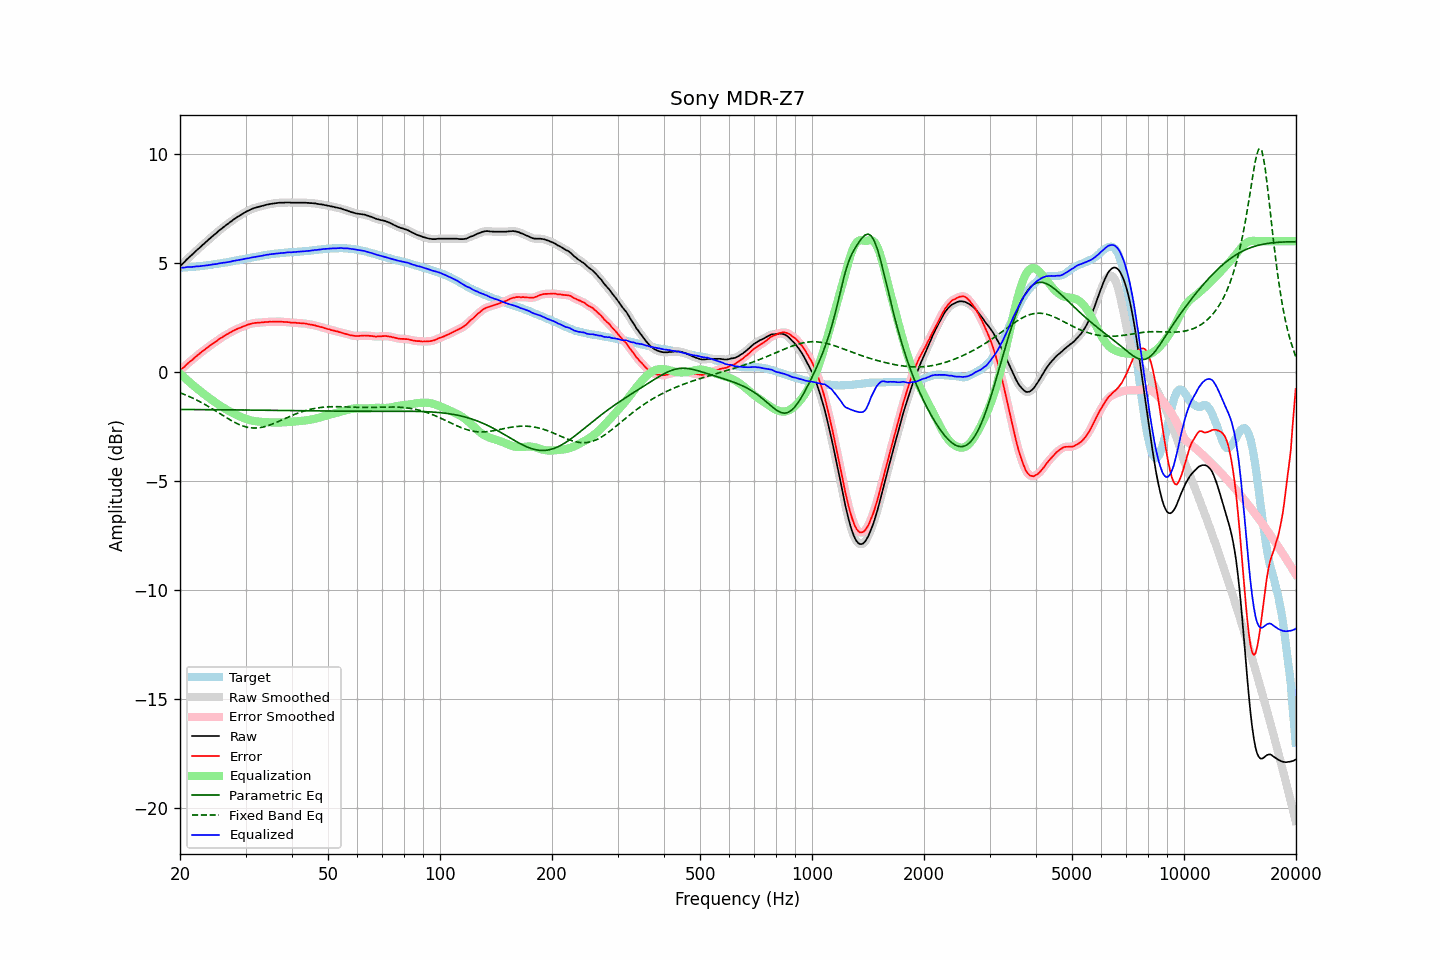

Values plotted in this chart, from the file beside it:
frequency, raw, error, smoothed, error_smoothed, equalization, parametric_eq, fixed_band_eq, equalized_raw, equalized_smoothed, target
20.00, 4.86, 0.07, 4.86, 0.07, -0.07, -1.71, -0.95, 4.78, 4.78, 4.78
20.20, 4.93, 0.14, 4.93, 0.14, -0.14, -1.71, -0.97, 4.79, 4.79, 4.78
20.40, 5.00, 0.20, 5.00, 0.20, -0.21, -1.71, -1.00, 4.79, 4.79, 4.79
20.61, 5.07, 0.26, 5.07, 0.27, -0.27, -1.71, -1.03, 4.79, 4.80, 4.80
20.81, 5.15, 0.34, 5.14, 0.34, -0.34, -1.72, -1.06, 4.81, 4.81, 4.80
21.02, 5.22, 0.40, 5.22, 0.41, -0.40, -1.72, -1.10, 4.81, 4.81, 4.81
21.23, 5.29, 0.47, 5.28, 0.47, -0.47, -1.72, -1.13, 4.82, 4.82, 4.81
21.44, 5.35, 0.53, 5.35, 0.53, -0.53, -1.72, -1.16, 4.82, 4.82, 4.82
21.66, 5.42, 0.58, 5.42, 0.59, -0.59, -1.72, -1.20, 4.82, 4.82, 4.83
21.87, 5.49, 0.66, 5.49, 0.65, -0.65, -1.72, -1.23, 4.83, 4.83, 4.83
22.09, 5.56, 0.72, 5.56, 0.72, -0.72, -1.72, -1.27, 4.84, 4.84, 4.84
22.31, 5.63, 0.78, 5.62, 0.78, -0.78, -1.72, -1.30, 4.85, 4.85, 4.85
22.54, 5.69, 0.84, 5.69, 0.84, -0.84, -1.72, -1.34, 4.85, 4.86, 4.85
22.76, 5.76, 0.90, 5.76, 0.90, -0.90, -1.72, -1.38, 4.86, 4.86, 4.86
22.99, 5.83, 0.96, 5.82, 0.95, -0.95, -1.72, -1.42, 4.87, 4.87, 4.87
23.22, 5.89, 1.01, 5.89, 1.01, -1.01, -1.72, -1.46, 4.87, 4.88, 4.88
23.45, 5.96, 1.07, 5.95, 1.07, -1.07, -1.72, -1.51, 4.89, 4.89, 4.89
23.69, 6.02, 1.12, 6.02, 1.12, -1.12, -1.72, -1.55, 4.89, 4.90, 4.90
23.92, 6.09, 1.18, 6.08, 1.18, -1.18, -1.72, -1.59, 4.91, 4.91, 4.91
24.16, 6.15, 1.23, 6.15, 1.23, -1.23, -1.72, -1.64, 4.92, 4.92, 4.92
24.40, 6.22, 1.29, 6.21, 1.29, -1.28, -1.72, -1.68, 4.93, 4.93, 4.93
24.65, 6.28, 1.33, 6.28, 1.33, -1.34, -1.72, -1.73, 4.94, 4.94, 4.95
24.89, 6.34, 1.38, 6.34, 1.38, -1.39, -1.73, -1.77, 4.95, 4.95, 4.95
25.14, 6.40, 1.43, 6.40, 1.44, -1.44, -1.73, -1.82, 4.96, 4.96, 4.96
25.39, 6.47, 1.49, 6.46, 1.49, -1.49, -1.73, -1.87, 4.98, 4.97, 4.97
25.65, 6.53, 1.54, 6.53, 1.54, -1.54, -1.73, -1.91, 4.99, 4.99, 4.98
25.91, 6.59, 1.58, 6.59, 1.59, -1.59, -1.73, -1.96, 5.00, 5.00, 5.00
26.16, 6.65, 1.64, 6.64, 1.63, -1.63, -1.73, -2.00, 5.02, 5.01, 5.01
26.43, 6.70, 1.67, 6.70, 1.68, -1.68, -1.73, -2.05, 5.02, 5.02, 5.02
26.69, 6.76, 1.73, 6.75, 1.72, -1.72, -1.73, -2.10, 5.03, 5.03, 5.03
26.96, 6.81, 1.76, 6.81, 1.76, -1.76, -1.73, -2.14, 5.04, 5.04, 5.05
27.23, 6.87, 1.81, 6.86, 1.80, -1.81, -1.73, -2.18, 5.06, 5.06, 5.06
27.50, 6.92, 1.84, 6.92, 1.84, -1.85, -1.73, -2.23, 5.07, 5.07, 5.08
27.77, 6.98, 1.89, 6.97, 1.89, -1.88, -1.73, -2.27, 5.09, 5.09, 5.09
28.05, 7.03, 1.92, 7.03, 1.92, -1.92, -1.73, -2.31, 5.11, 5.11, 5.11
28.33, 7.08, 1.96, 7.08, 1.96, -1.96, -1.73, -2.34, 5.12, 5.12, 5.11
28.62, 7.13, 1.99, 7.12, 1.99, -1.99, -1.73, -2.38, 5.13, 5.13, 5.13
28.90, 7.17, 2.02, 7.17, 2.02, -2.03, -1.74, -2.41, 5.14, 5.14, 5.14
29.19, 7.22, 2.05, 7.21, 2.05, -2.06, -1.74, -2.44, 5.16, 5.16, 5.16
29.48, 7.26, 2.09, 7.26, 2.09, -2.09, -1.74, -2.47, 5.17, 5.17, 5.17
29.78, 7.31, 2.12, 7.30, 2.12, -2.12, -1.74, -2.49, 5.19, 5.19, 5.19
30.08, 7.35, 2.15, 7.34, 2.15, -2.14, -1.74, -2.51, 5.20, 5.20, 5.20
30.38, 7.39, 2.17, 7.38, 2.17, -2.17, -1.74, -2.53, 5.22, 5.22, 5.22
30.68, 7.42, 2.19, 7.42, 2.19, -2.19, -1.74, -2.54, 5.22, 5.23, 5.23
30.99, 7.46, 2.21, 7.45, 2.21, -2.21, -1.74, -2.55, 5.24, 5.24, 5.24
31.30, 7.49, 2.23, 7.49, 2.23, -2.23, -1.74, -2.56, 5.26, 5.26, 5.25
31.61, 7.52, 2.24, 7.51, 2.24, -2.24, -1.74, -2.56, 5.27, 5.27, 5.27
31.93, 7.54, 2.26, 7.54, 2.25, -2.25, -1.74, -2.56, 5.28, 5.28, 5.28
32.24, 7.56, 2.26, 7.56, 2.26, -2.26, -1.74, -2.56, 5.29, 5.30, 5.30
32.57, 7.58, 2.27, 7.58, 2.27, -2.27, -1.75, -2.55, 5.31, 5.31, 5.31
32.89, 7.60, 2.27, 7.60, 2.27, -2.28, -1.75, -2.54, 5.32, 5.32, 5.33
33.22, 7.62, 2.28, 7.62, 2.28, -2.28, -1.75, -2.53, 5.33, 5.33, 5.33
33.55, 7.64, 2.28, 7.64, 2.29, -2.29, -1.75, -2.51, 5.35, 5.35, 5.35
33.89, 7.66, 2.30, 7.66, 2.29, -2.29, -1.75, -2.49, 5.36, 5.36, 5.36
34.23, 7.68, 2.30, 7.67, 2.30, -2.30, -1.75, -2.47, 5.38, 5.38, 5.38
34.57, 7.69, 2.30, 7.69, 2.30, -2.30, -1.75, -2.45, 5.38, 5.39, 5.39
34.92, 7.71, 2.31, 7.70, 2.31, -2.31, -1.75, -2.42, 5.40, 5.40, 5.39
35.27, 7.72, 2.30, 7.72, 2.31, -2.31, -1.75, -2.39, 5.41, 5.41, 5.41
35.62, 7.73, 2.31, 7.73, 2.31, -2.31, -1.75, -2.37, 5.42, 5.42, 5.42
35.97, 7.74, 2.31, 7.74, 2.31, -2.31, -1.75, -2.33, 5.42, 5.42, 5.43
... 635 more rows
